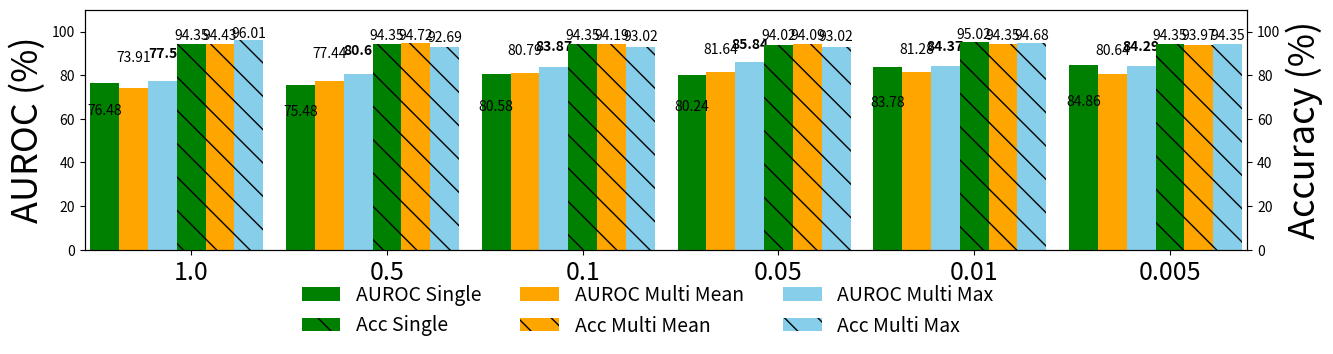

The matplotlib source for this figure: (Note: this script raises an exception after producing the figure.)
# visualize the feature ensemble results
#https://stackoverflow.com/questions/4700614/how-to-put-the-legend-outside-the-plot

import matplotlib.pyplot as plt
import numpy as np

"""
values = {"ACCURACY": np.array([90.1, 92.2, 93.1]),
          "AUROC": np.array([69.1, 78.1, 87.3])} 
settings = (r"$\tau$=0.05", r"$\tau$=0.01", r"$\tau$=0.005")

x = np.arange(len(settings))  # the label locations
width = 0.25  
fig, ax1 = plt.subplots()
bottom = np.zeros(3)

metric, v = values.popitem()
p1 = ax1.bar(x, v, width, label=metric, color="blue")
bottom += v
ax1.bar_label(p1, padding=3)
ax1.set_ylabel('AUROC (%)')
ax1.set_ylim(60, 100)

ax2 = ax1.twinx()
metric, v = values.popitem()
p2 = ax2.bar(x+width, v, width, label=metric, color="red")
ax2.bar_label(p2, padding=3)
ax2.set_ylabel('Accuracy (%)')
ax2.set_ylim(70, 100)


#fig.legend(bbox_to_anchor=(1.2, 1))
fig.legend(loc=7)
fig.tight_layout()
fig.subplots_adjust(right=0.75)

ax1.set_title('Values of Inlier Accuracy and Outlier AUROC', fontsize=16)
ax1.set_xticks(x+width/2, settings)
plt.savefig("./test.pdf")
plt.show()

"""

"""
acc_inliers = [0.762, 0.836, 0.767, 0.804, 0.774, 0.748, 0.74]
acc_outliers = [0.32, 0.33, 0.34, 0.32, 0.41, 0.45, 0.45]

auroc_knn = [0.7373, 0.7724, 0.7337, 0.7677, 0.7837, 0.7887, 0.7801]
auroc_dis = [0.6591, 0.6658, 0.6799, 0.667, 0.6873, 0.7021, 0.7188]

settings = ("G1", "G2", "G3", "G4", "G1&G2", "G1&G2&G3", "G1&G2&G3&G4")
x = np.arange(len(settings))
width = 0.35  

# 1. Increase figsize width (from default to 12)
fig, ax1 = plt.subplots(figsize=(9, 6))

# Primary Axis (Accuracy)
p1 = ax1.bar(x, acc_outliers, width, label="Open Set Accuracy", color="green")
p3 = ax1.plot(acc_inliers, "-*", color="blue", label="In Set Accuracy", linewidth=3, markersize=8)
ax1.bar_label(p1, padding=40, label_type='center', fontsize=10, fontweight='bold',)
ax1.set_ylabel('Accuracy (%)',  fontsize=26)
ax1.set_ylim(0, 0.9)

# Secondary Axis (AUROC)
ax2 = ax1.twinx()
p2 = ax2.bar(x + width, auroc_dis, width, label="OSR AUROC", color="orange")
ax2.bar_label(p2, padding=80, label_type='center', fontsize=10, fontweight='bold',)
ax2.set_ylabel('OSR AUROC (%)', fontsize=26)
ax2.set_ylim(0, 0.9)


for i, val in enumerate(acc_inliers):
    ax1.annotate(
        text=f'{val:.3f}',            # Formats to 3 decimal places
        xy=(i, val),                  # Position of the data point
        xytext=(0, 8),                # Moves text 8 points directly above the point
        textcoords="offset points",   
        ha='center',                  # Centers text horizontally over the point
        va='bottom',                  
        fontsize=10,                  
        fontweight='bold',
        color='blue'                  # Color matches the line plot
    )

# Formatting
#ax1.set_title('Linear Probe on Open Sets and OSR Performance', fontsize=30)
ax1.set_xticks(x + width / 2)
ax1.set_xticklabels(settings, rotation=9, fontsize=14)

# 2. Legend: Horizontal (ncol=2) and placed at the bottom center
fig.legend(loc='upper center', bbox_to_anchor=(0.5, 0.15), ncol=3, frameon=False,  fontsize=16)

# 3. Adjust bottom margin to make room for the legend
plt.subplots_adjust(bottom=0.2)
plt.savefig("./plots/cifar_marco.pdf")
plt.show()
"""


single_cifar = [76.48, 75.48, 80.58, 80.24, 83.78, 84.86]
multi_cifar_mean = [73.91, 77.44, 80.79, 81.64, 81.28, 80.64]
multi_cifar_max = [77.5, 80.6, 83.87, 85.84, 84.37, 84.29]

single_acc_cifar = [94.35, 94.35, 94.35, 94.02, 95.02, 94.35]
multi_acc_cifar_mean = [94.43, 94.72, 94.19, 94.09, 94.35, 93.97]
multi_acc_cifar_max = [96.01, 92.69, 93.02, 93.02, 94.68, 94.35]

single_tiny = [78.52, 76.4, 75.57, 68.9, 76, 69.57]
multi_tiny_mean = [77.46, 77.47, 78.32, 78.9, 80.21, 78.99]
multi_tiny_max = [87.8, 86, 85.14, 86.38, 83.67, 86]

single_acc_tiny = [76, 68, 71, 72, 75, 76]
multi_acc_tiny_mean = [71.38, 73.5, 75.11, 74.89, 76.5, 76.29]
multi_acc_tiny_max = [73, 77, 77, 75, 79, 79]

settings = ("1.0", "0.5", "0.1", "0.05", "0.01", "0.005")
group_gap = 0.72          # smaller = closer bar groups
x = np.arange(len(settings)) * group_gap
width = 0.106

offsets = np.array([-2.5, -1.5, -0.5, 0.5, 1.5, 2.5]) * width

# 1. Increase figsize width (from default to 12)
fig, ax1 = plt.subplots(figsize=(15, 4))

# Primary Axis (Accuracy)
p1 = ax1.bar(x+ offsets[0], single_cifar, width, label="AUROC Single", color="green")
ax1.bar_label(p1, padding=40, label_type='center', fontsize=10, )
ax1.set_ylabel('AUROC (%)',  fontsize=26)
ax1.set_ylim(0, 110)

# Secondary Axis (AUROC)
p2 = ax1.bar(x + offsets[1], multi_cifar_mean, width, label="AUROC Multi Mean", color="orange")
ax1.bar_label(p2, padding=80, label_type='center', fontsize=10, )

p3 = ax1.bar(x + offsets[2], multi_cifar_max, width, label="AUROC Multi Max", color="skyblue")
ax1.bar_label(p3, padding=80, label_type='center', fontsize=10, fontweight='bold',)


ax2 = ax1.twinx()
p4 = ax2.bar(x + offsets[3], single_acc_cifar, width, label="Acc Single", color="green", hatch="\\")
ax2.bar_label(p4, padding=80, label_type='center', fontsize=10,)
ax2.set_ylabel('Accuracy (%)', fontsize=26)
ax2.set_ylim(0, 110)


p5 = ax1.bar(x + offsets[4], multi_acc_cifar_mean, width, label="Acc Multi Mean", color="orange", hatch="\\")
ax1.bar_label(p5, padding=80, label_type='center', fontsize=10,)

p6 = ax1.bar(x + offsets[5], multi_acc_cifar_max, width, label="Acc Multi Max", color="skyblue", hatch="\\")
ax1.bar_label(p6, padding=80, label_type='center', fontsize=10,)


# Formatting
ax1.set_xticks(x + width / 2)
ax1.set_xticklabels(settings, rotation=0, fontsize=18)
# Reduce horizontal empty space inside the axes
left_edge = x[0] + offsets[0] - width / 2
right_edge = x[-1] + offsets[-1] + width / 2

ax1.set_xlim(left_edge - 0.02, right_edge + 0.02)
ax1.margins(x=0)

# Leave empty space at the bottom for legend
plt.subplots_adjust(bottom=0.28)

# Put legend in the reserved bottom space
handles1, labels1 = ax1.get_legend_handles_labels()
handles2, labels2 = ax2.get_legend_handles_labels()

handles = handles1 + handles2
labels = labels1 + labels2

order = [0, 5, 1, 3, 2, 4]

fig.legend(
    [handles[i] for i in order],
    [labels[i] for i in order],
    loc="lower center",
    bbox_to_anchor=(0.5, 0.02),
    ncol=3,
    frameon=False,
    fontsize=14
)

plt.savefig(
    "./plots/cifar_acc_single_multi.pdf",
    bbox_inches="tight",
    pad_inches=0.03
)

plt.show()
